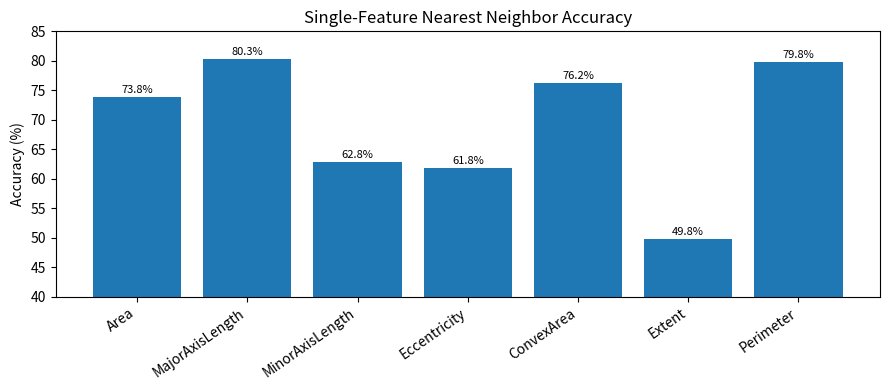

Python code for this plot:
import matplotlib.pyplot as plt

features = [
    "Area",
    "MajorAxisLength",
    "MinorAxisLength",
    "Eccentricity",
    "ConvexArea",
    "Extent",
    "Perimeter"
]

accuracies = [73.8, 80.3, 62.8, 61.8, 76.2, 49.8, 79.8] #accuracies in order for each of the features

plt.figure(figsize=(9, 4))
plt.bar(features, accuracies)
plt.ylabel("Accuracy (%)")
plt.title("Single-Feature Nearest Neighbor Accuracy")
plt.xticks(rotation=35, ha="right")
plt.ylim(40, 85)

#add accuracy value above each bar
for i, acc in enumerate(accuracies):
    plt.text(i, acc + 0.7, f"{acc:.1f}%", ha="center", fontsize=8)

plt.tight_layout()
plt.savefig("single_feature_accuracy.png", dpi=200)
plt.show()
